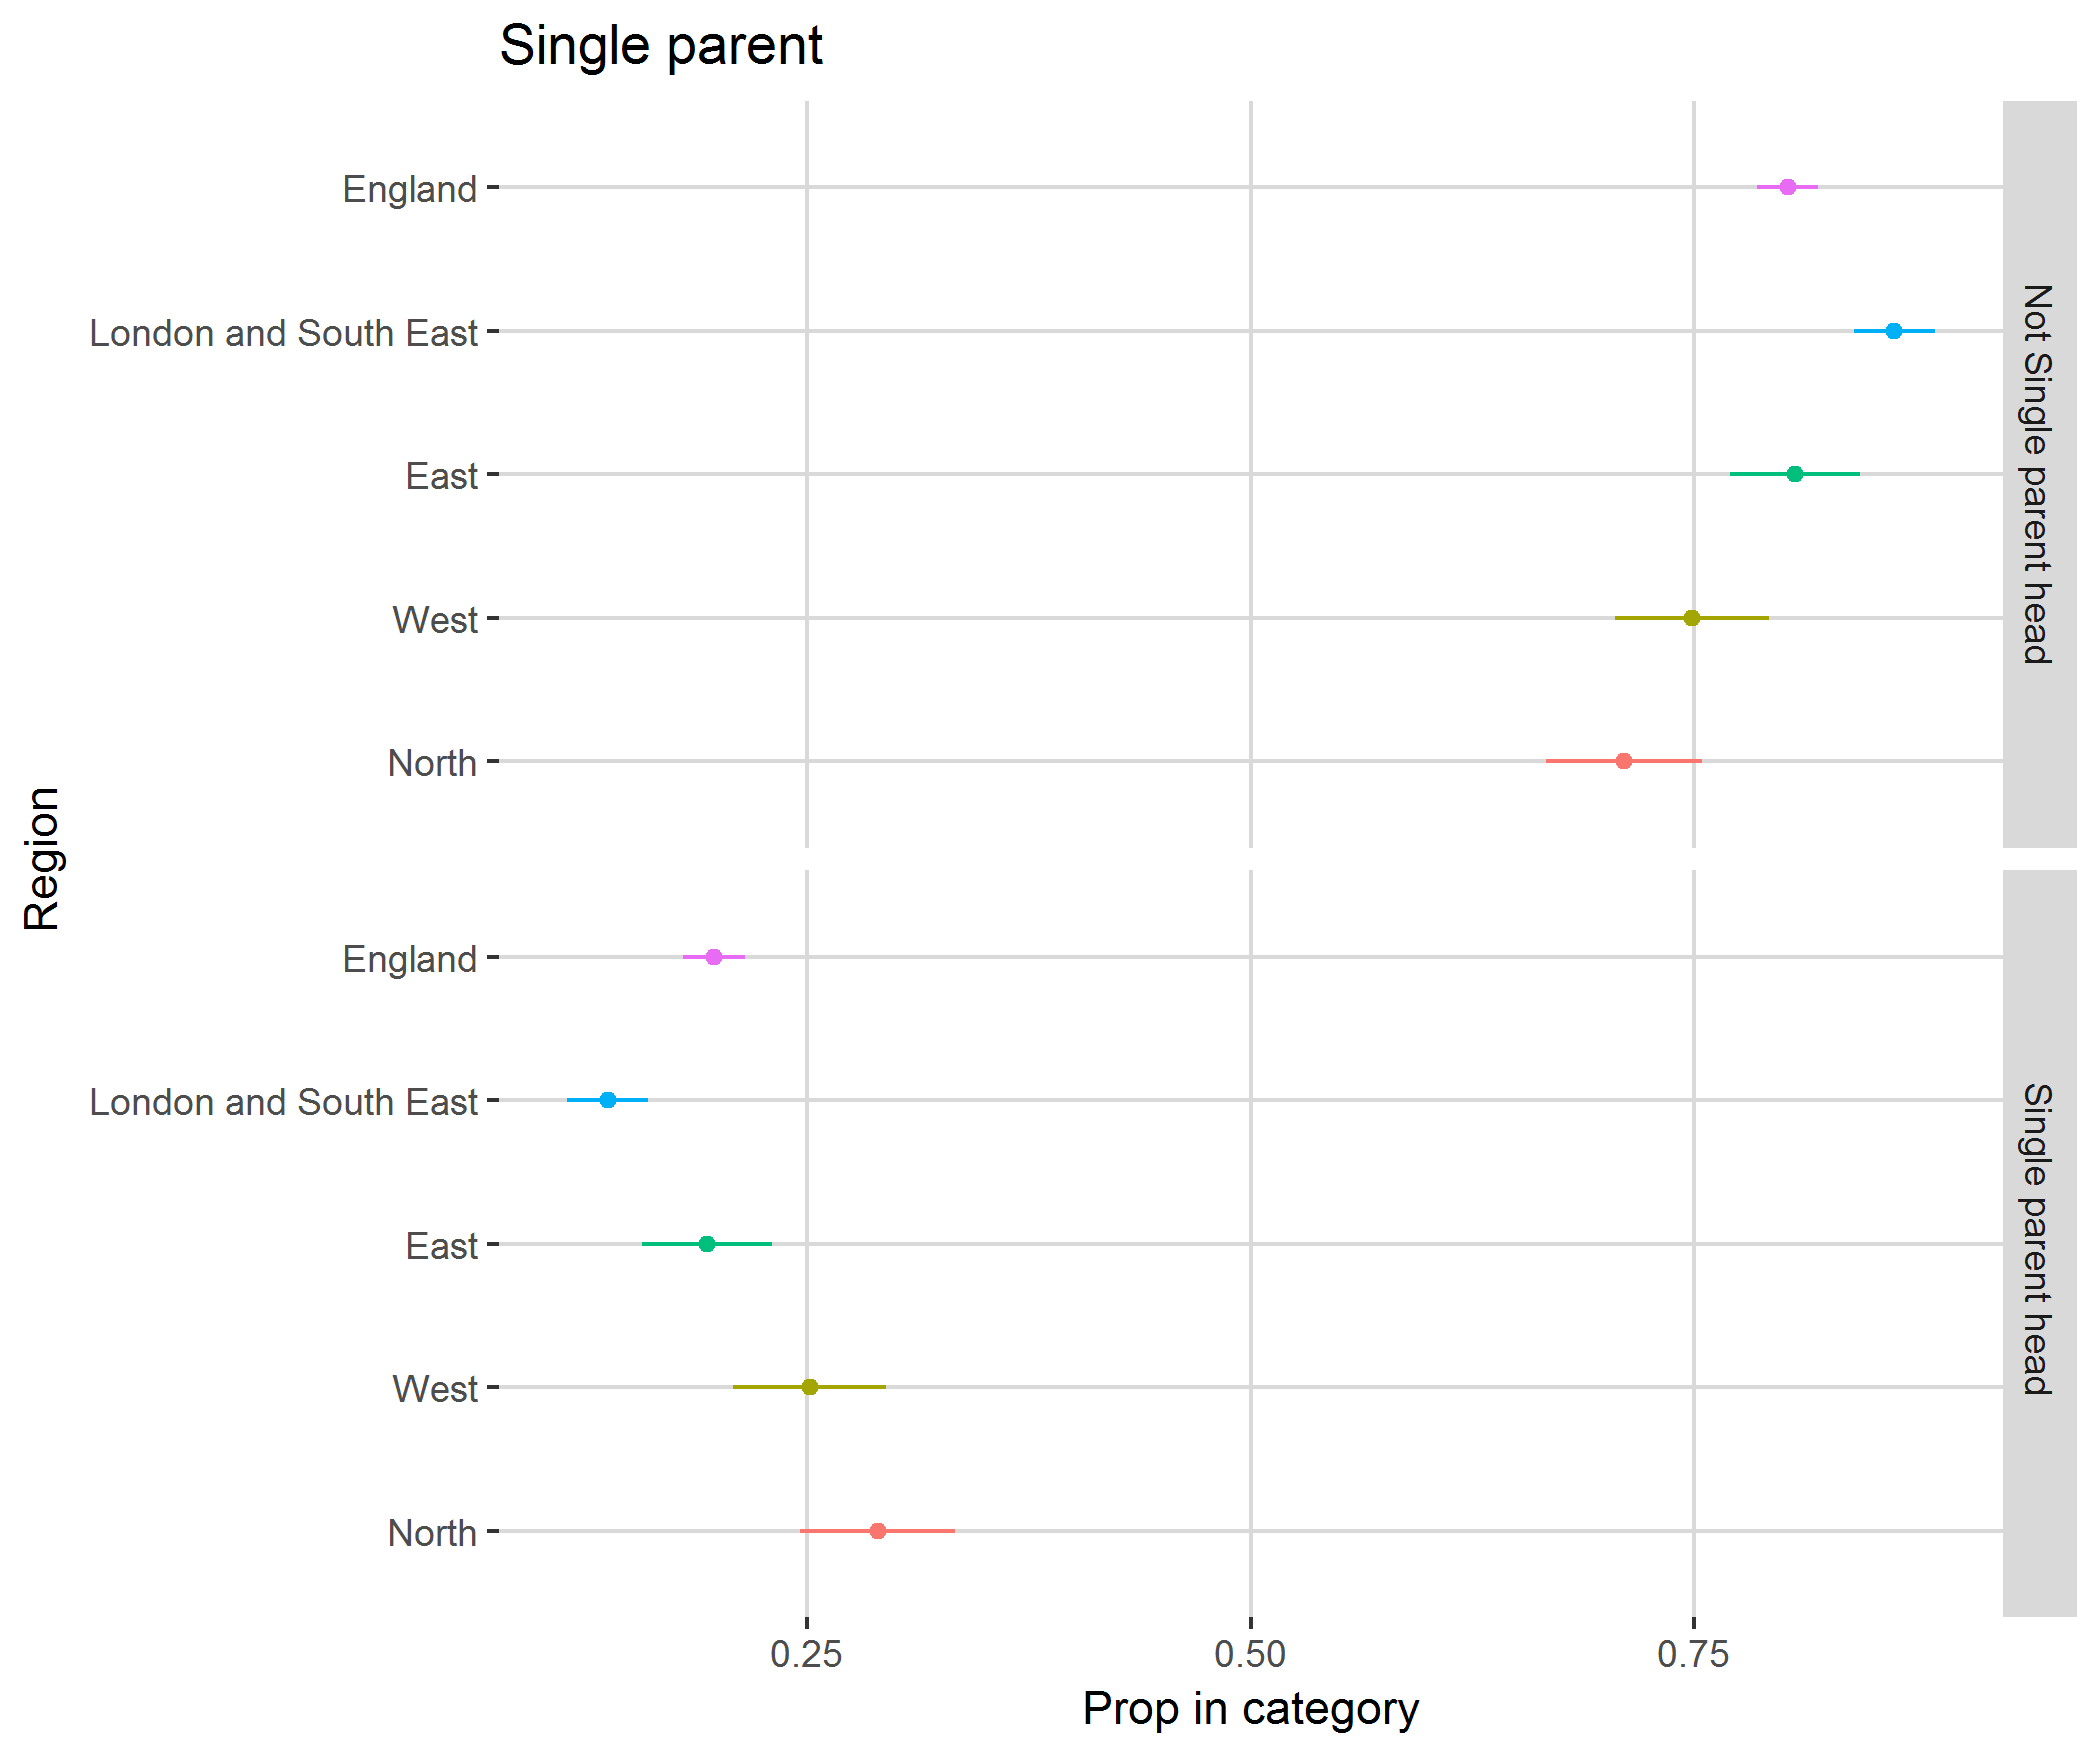

Values plotted in this chart, from the file beside it:
, region, category, svy_fun, SE
1, North, Not Single parent head, 0.7104, 0.04383
2, North, Single parent head, 0.2896, 0.04383
3, West, Not Single parent head, 0.7486, 0.0432
4, West, Single parent head, 0.2514, 0.0432
5, East, Not Single parent head, 0.8065, 0.0366
6, East, Single parent head, 0.1935, 0.0366
7, London and South East, Not Single parent head, 0.8626, 0.0228
8, London and South East, Single parent head, 0.1374, 0.0228
9, England, Not Single parent head, 0.8025, 0.01727
10, England, Single parent head, 0.1975, 0.01727
